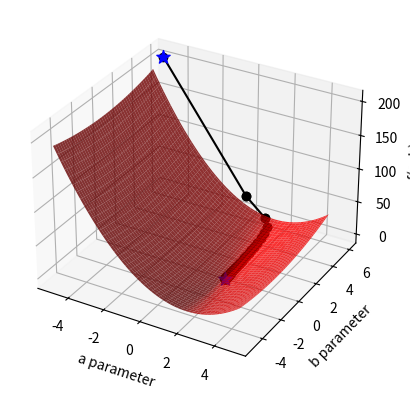

Generate this figure with matplotlib:
## This is course material for Introduction to Python Scientific Programming
## Example code: gradient_descent.py
# [redacted]
##
# [redacted]

import numpy as np
import matplotlib.pyplot as plt
from mpl_toolkits import mplot3d

fig = plt.figure()

sample_count = 100
x_sample = 10*np.random.random(sample_count)-5
y_sample = 2*x_sample - 1 + np.random.normal(0, 1.0, sample_count)

# plots the parameter space
ax2 = fig.add_subplot(1,1,1, projection = '3d')

def penalty(para_a, para_b):
    global x_sample, y_sample, sample_count

    squares = (y_sample - para_a*x_sample - para_b)**2
    return 1/2/sample_count*np.sum(squares)

a_arr, b_arr = np.meshgrid(np.arange(-5, 5, 0.1), np.arange(-5, 5, 0.1) )

func_value = np.zeros(a_arr.shape)
for x in range(a_arr.shape[0]):
    for y in range(a_arr.shape[1]):
            func_value[x, y] = penalty(a_arr[x, y], b_arr[x, y])

ax2.plot_surface(a_arr, b_arr, func_value, color = 'red', alpha = 0.8)
ax2.set_xlabel('a parameter')
ax2.set_ylabel('b parameter')
ax2.set_zlabel('f(a, b)')

# Plot the gradient descent
def grad(aa):
    grad_aa = np.zeros(2)
    update_vector = (y_sample - aa[0] * x_sample - aa[1])
    grad_aa[0] = - 1/sample_count * x_sample.dot(update_vector)
    grad_aa[1] = - 1/sample_count * np.sum(update_vector)
    return grad_aa

aa = np.array([-5, 6])
delta = np.inf
epsilon = 0.001
learn_rate = 0.1
step_count = 0
ax2.scatter(aa[0], aa[1], penalty(aa[0],aa[1]), c='b', s=100, marker='*')
# Update vector aa
while delta > epsilon:
    # Gradient Descent
    aa_next = aa - learn_rate * grad(aa)
    # Plot the animation
    ax2.plot([aa[0],aa_next[0]],[aa[1], aa_next[1]],\
        [penalty(aa[0],aa[1]), penalty(aa_next[0],aa_next[1]) ], 'ko-')
    delta = np.linalg.norm(aa - aa_next)
    aa = aa_next
    step_count +=1
    fig.canvas.draw_idle()
    plt.pause(0.1)

print('Optimal result: ', aa)
ax2.scatter(aa[0], aa[1], penalty(aa[0],aa[1]), c='b', s=100, marker='*')
plt.show()
print('Step Count:', step_count)